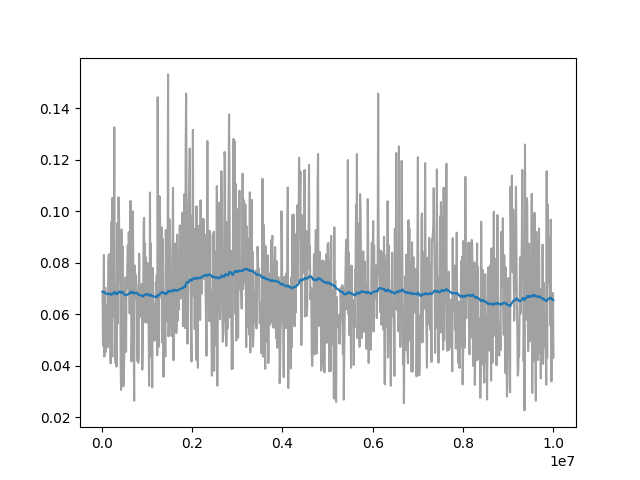

Values plotted in this chart, from the file beside it:
Wall time, Step, Value
1715781556, 20000, 0.06881
1715781590, 30000, 0.04784
1715781624, 40000, 0.0621
1715781656, 50000, 0.08303
1715781690, 60000, 0.04362
1715781724, 70000, 0.05934
1715781758, 80000, 0.07037
1715781792, 90000, 0.04539
1715781826, 100000, 0.06334
1715781859, 110000, 0.06022
1715781893, 120000, 0.06326
1715781927, 130000, 0.04725
1715781962, 140000, 0.06503
1715781996, 150000, 0.08125
1715782030, 160000, 0.08333
1715782063, 170000, 0.06214
1715782097, 180000, 0.07755
1715782131, 190000, 0.05273
1715782165, 200000, 0.04095
1715782198, 210000, 0.07257
1715782232, 220000, 0.09598
1715782264, 230000, 0.04368
1715782298, 240000, 0.1052
1715782332, 250000, 0.06705
1715782366, 260000, 0.05914
1715782400, 270000, 0.08032
1715782433, 280000, 0.1326
1715782467, 290000, 0.04331
1715782500, 300000, 0.05339
1715782534, 310000, 0.0411
1715782568, 320000, 0.07128
1715782601, 330000, 0.03972
1715782635, 340000, 0.09534
1715782669, 350000, 0.0562
1715782702, 360000, 0.07115
1715782736, 370000, 0.1054
1715782770, 380000, 0.1051
1715782834, 400000, 0.07221
1715782869, 410000, 0.08455
1715782905, 420000, 0.0417
1715782939, 430000, 0.03065
1715782975, 440000, 0.09292
1715783011, 450000, 0.0623
1715783047, 460000, 0.08657
1715783082, 470000, 0.06325
1715783118, 480000, 0.03206
1715783154, 490000, 0.03385
1715783190, 500000, 0.04375
1715783225, 510000, 0.05725
1715783259, 520000, 0.06182
1715783295, 530000, 0.07434
1715783329, 540000, 0.04544
1715783363, 550000, 0.07423
1715783399, 560000, 0.07068
1715783433, 570000, 0.07988
1715783468, 580000, 0.08677
1715783503, 590000, 0.0699
1715783537, 600000, 0.09191
1715783573, 610000, 0.08433
1715783607, 620000, 0.06035
... 914 more rows
